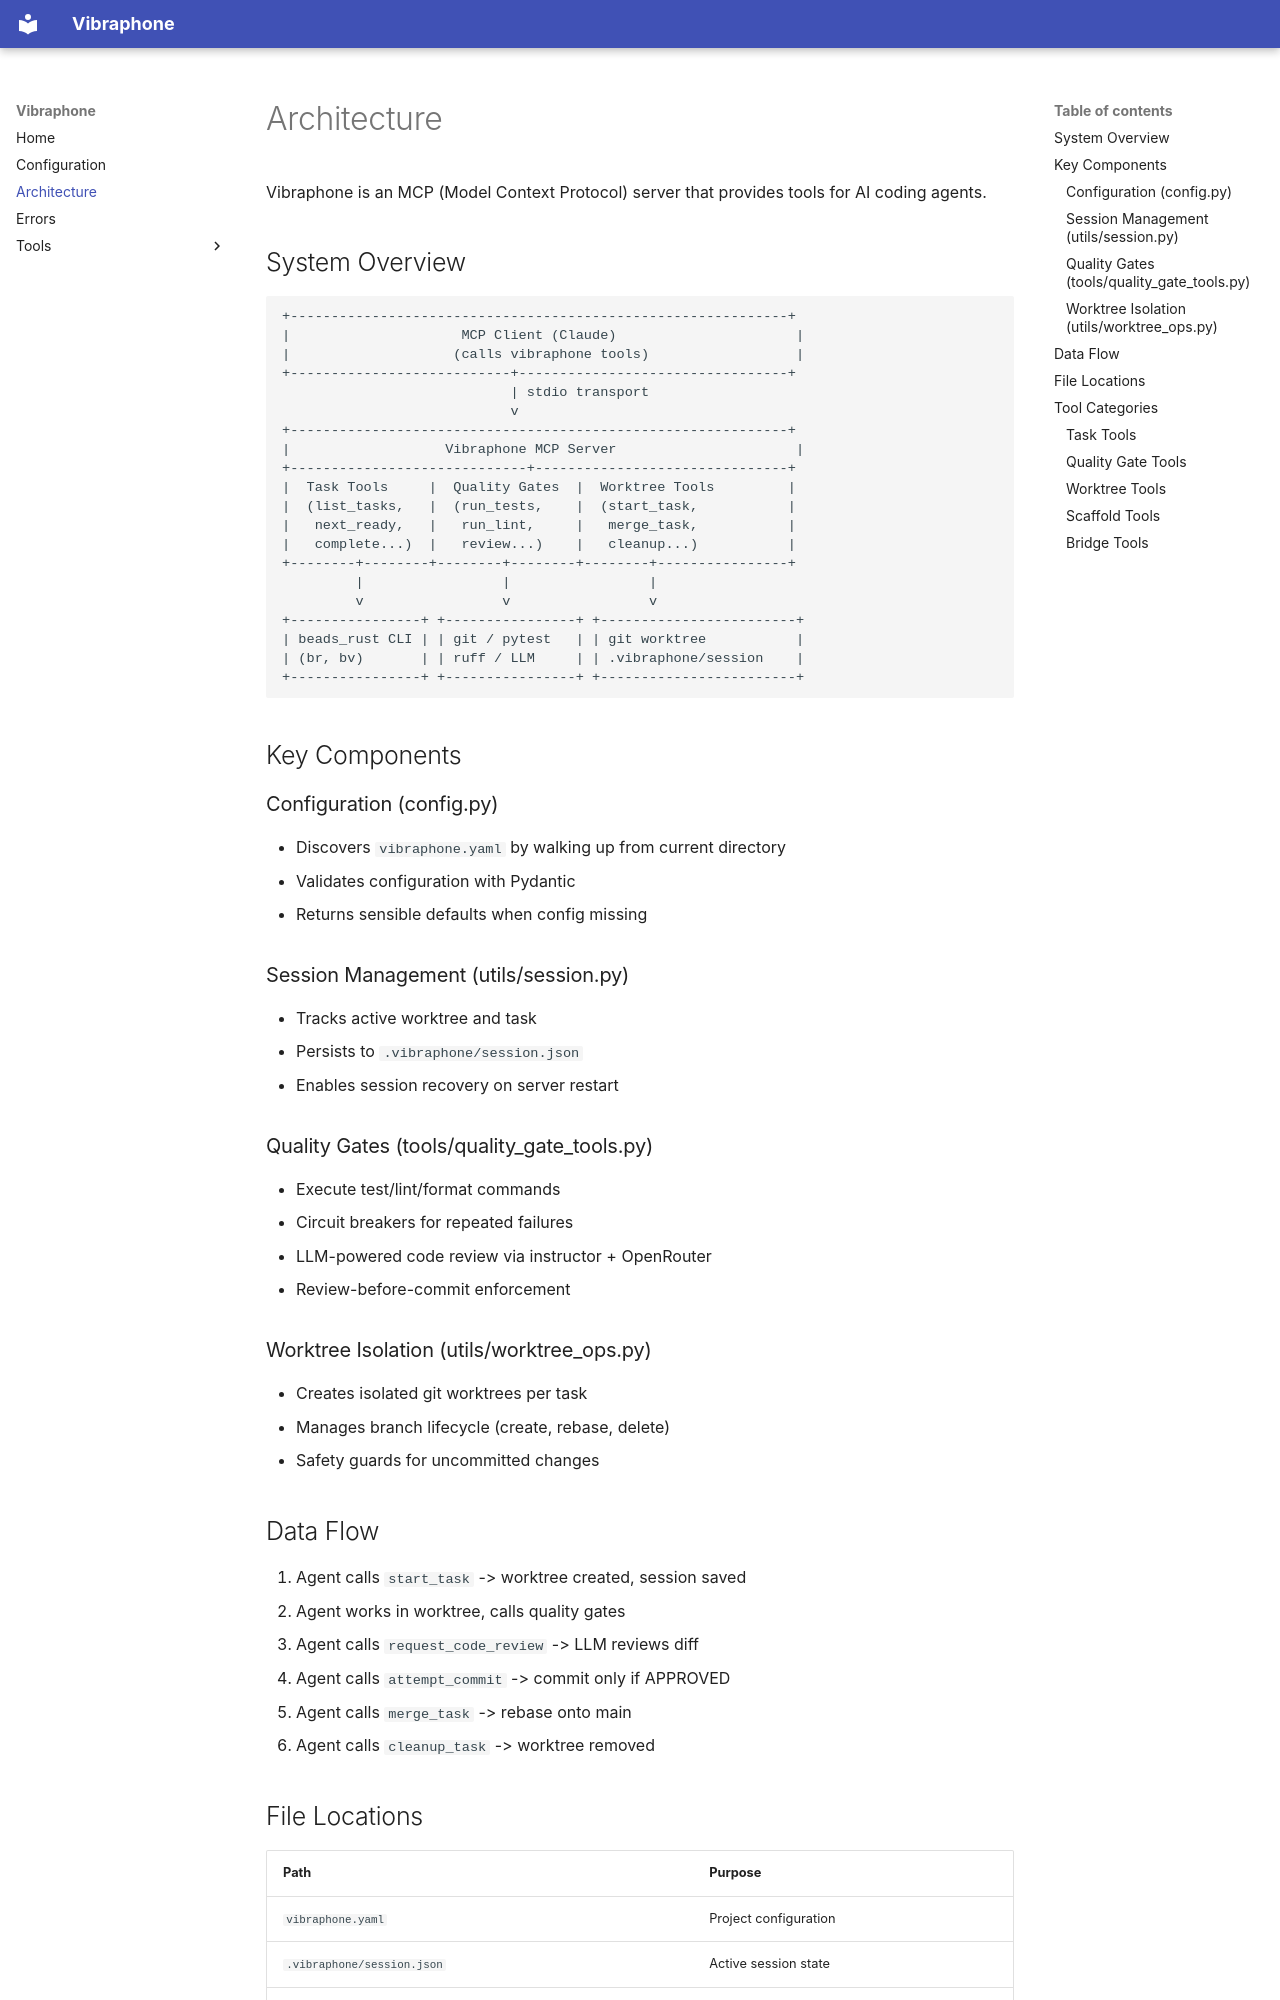

repository: lukemcguire/vibraphone · page: architecture/index.html · generator: mkdocs

# Architecture

Vibraphone is an MCP (Model Context Protocol) server that provides tools for AI coding agents.

## System Overview

```
+-------------------------------------------------------------+
|                     MCP Client (Claude)                      |
|                    (calls vibraphone tools)                  |
+---------------------------+---------------------------------+
                            | stdio transport
                            v
+-------------------------------------------------------------+
|                   Vibraphone MCP Server                      |
+-----------------------------+-------------------------------+
|  Task Tools     |  Quality Gates  |  Worktree Tools         |
|  (list_tasks,   |  (run_tests,    |  (start_task,           |
|   next_ready,   |   run_lint,     |   merge_task,           |
|   complete...)  |   review...)    |   cleanup...)           |
+--------+--------+--------+--------+--------+----------------+
         |                 |                 |
         v                 v                 v
+----------------+ +----------------+ +------------------------+
| beads_rust CLI | | git / pytest   | | git worktree           |
| (br, bv)       | | ruff / LLM     | | .vibraphone/session    |
+----------------+ +----------------+ +------------------------+
```

## Key Components

### Configuration (config.py)

- Discovers `vibraphone.yaml` by walking up from current directory
- Validates configuration with Pydantic
- Returns sensible defaults when config missing

### Session Management (utils/session.py)

- Tracks active worktree and task
- Persists to `.vibraphone/session.json`
- Enables session recovery on server restart

### Quality Gates (tools/quality_gate_tools.py)

- Execute test/lint/format commands
- Circuit breakers for repeated failures
- LLM-powered code review via instructor + OpenRouter
- Review-before-commit enforcement

### Worktree Isolation (utils/worktree_ops.py)

- Creates isolated git worktrees per task
- Manages branch lifecycle (create, rebase, delete)
- Safety guards for uncommitted changes

## Data Flow

1. Agent calls `start_task` -> worktree created, session saved
2. Agent works in worktree, calls quality gates
3. Agent calls `request_code_review` -> LLM reviews diff
4. Agent calls `attempt_commit` -> commit only if APPROVED
5. Agent calls `merge_task` -> rebase onto main
6. Agent calls `cleanup_task` -> worktree removed
